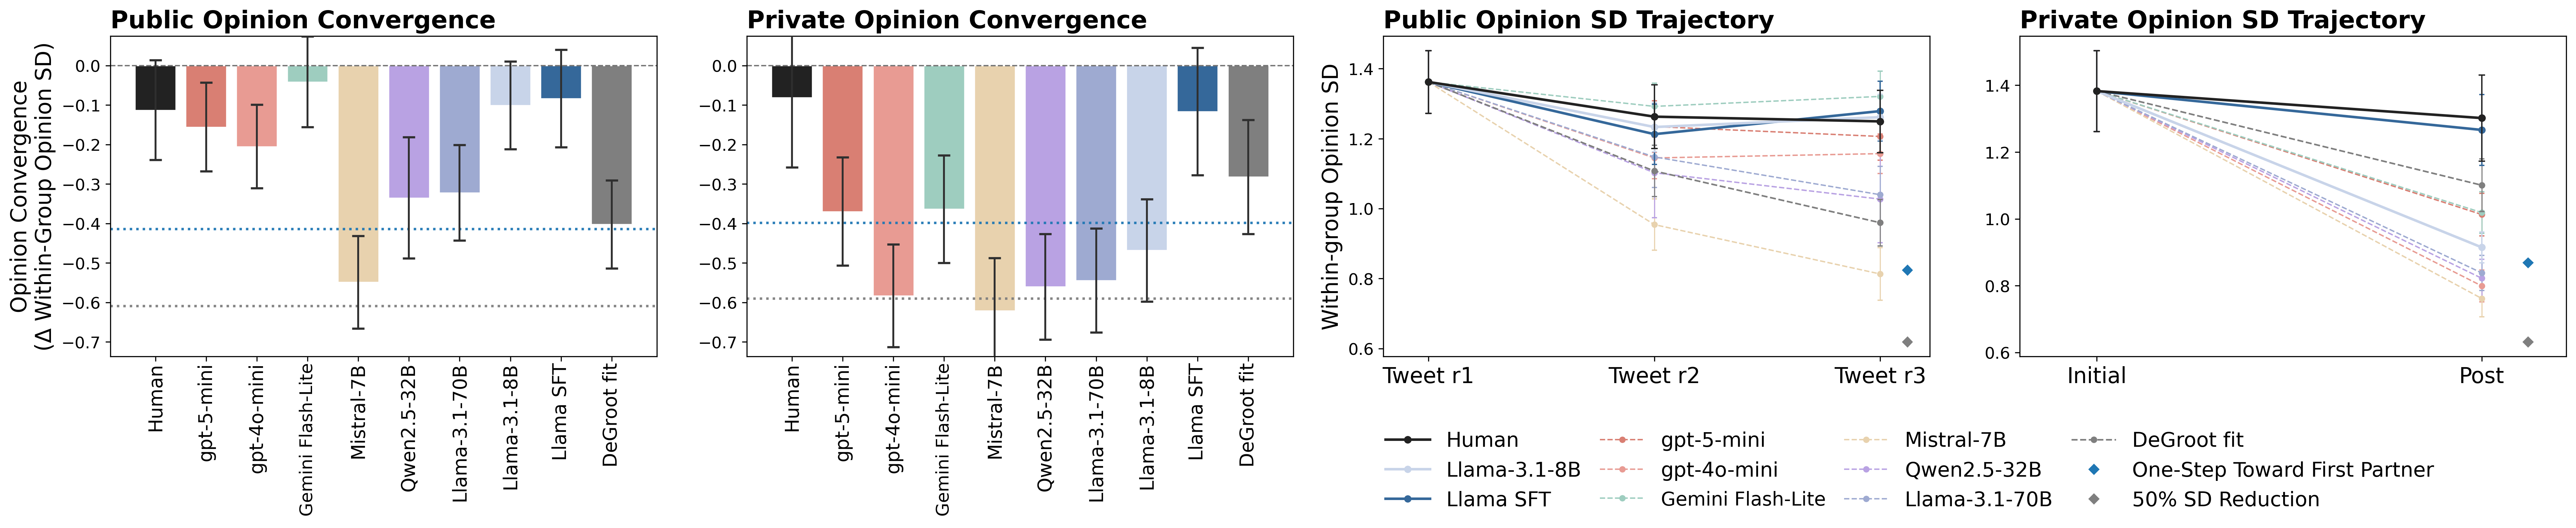

Source data for this figure (header and first rows):
panel, model, model_label, mean_delta_sd, raw_mean_delta_sd, bootstrap_or_delta_se, anchored_to_human, partition, simulation_version, step, mean_sd, se, raw_mean_sd, raw_se
public_convergence, human, Human, -0.1126, -0.1126, 0.1264, False, topic_test, v0, , , , , 
public_convergence, gpt-5-mini, gpt-5-mini, -0.1556, -0.1093, 0.1123, True, topic_test, v0, , , , , 
public_convergence, gpt-4o-mini-2024-07-18, gpt-4o-mini, -0.2048, -0.1606, 0.1061, True, topic_test, v0, , , , , 
public_convergence, gemini-2.5-flash-lite, Gemini-2.5-Flash-Lite, -0.04124, -0.02569, 0.1149, True, topic_test, v0, , , , , 
public_convergence, Mistral-7B-Instruct-v0.3, Mistral-7B, -0.5487, -0.5713, 0.1171, True, topic_test, v0, , , , , 
public_convergence, Qwen2.5-32B-Instruct, Qwen2.5-32B, -0.3348, -0.3154, 0.1537, True, topic_test, v0, , , , , 
public_convergence, Llama-3.1-70B-Instruct, Llama-3.1-70B, -0.3222, -0.2423, 0.121, True, topic_test, v0, , , , , 
public_convergence, Llama-3.1-8B-Instruct, Llama-3.1-8B, -0.1005, -0.08476, 0.1109, True, topic_test, v0, , , , , 
public_convergence, ft:Llama-3.1-8B-Instruct-SFT-20260608-bd…, Llama SFT (topic), -0.08318, -0.05358, 0.1237, True, topic_test, v0, , , , , 
public_convergence, DeGroot fit, DeGroot fit, -0.4022, -0.3688, 0.1115, True, topic_test, v0, , , , , 
public_convergence_reference, One-Step Toward First Partner, One-Step Toward First Partner, -0.4141, , nan, , topic_test, v0, , , , , 
public_convergence_reference, 50% SD Reduction, 50% SD Reduction, -0.6093, , nan, , topic_test, v0, , , , , 
private_convergence, human, Human, -0.08074, -0.08074, 0.1769, False, topic_test, v0, , , , , 
private_convergence, gpt-5-mini, gpt-5-mini, -0.3694, -0.392, 0.1368, True, topic_test, v0, , , , , 
private_convergence, gpt-4o-mini-2024-07-18, gpt-4o-mini, -0.5831, -0.6122, 0.1301, True, topic_test, v0, , , , , 
private_convergence, gemini-2.5-flash-lite, Gemini-2.5-Flash-Lite, -0.3635, -0.3486, 0.1361, True, topic_test, v0, , , , , 
private_convergence, Mistral-7B-Instruct-v0.3, Mistral-7B, -0.6208, -0.6459, 0.133, True, topic_test, v0, , , , , 
private_convergence, Qwen2.5-32B-Instruct, Qwen2.5-32B, -0.5602, -0.5811, 0.1336, True, topic_test, v0, , , , , 
private_convergence, Llama-3.1-70B-Instruct, Llama-3.1-70B, -0.5443, -0.5337, 0.1319, True, topic_test, v0, , , , , 
private_convergence, Llama-3.1-8B-Instruct, Llama-3.1-8B, -0.4677, -0.508, 0.1296, True, topic_test, v0, , , , , 
private_convergence, ft:Llama-3.1-8B-Instruct-SFT-20260608-bd…, Llama SFT (topic), -0.1163, -0.01254, 0.1611, True, topic_test, v0, , , , , 
private_convergence, DeGroot fit, DeGroot fit, -0.2817, -0.256, 0.1444, True, topic_test, v0, , , , , 
private_convergence_reference, One-Step Toward First Partner, One-Step Toward First Partner, -0.3985, , nan, , topic_test, v0, , , , , 
private_convergence_reference, 50% SD Reduction, 50% SD Reduction, -0.59, , nan, , topic_test, v0, , , , , 
public_trajectory, human, Human, , , , False, topic_test, v0, Tweet r1, 1.362, 0.08962, 1.362, 0.08962
public_trajectory, human, Human, , , , False, topic_test, v0, Tweet r2, 1.263, 0.09079, 1.263, 0.09079
public_trajectory, human, Human, , , , False, topic_test, v0, Tweet r3, 1.249, 0.08911, 1.249, 0.08911
public_trajectory, gpt-5-mini, gpt-5-mini, , , , True, topic_test, v0, Tweet r1, 1.362, 0.08962, 1.316, 0.1003
public_trajectory, gpt-5-mini, gpt-5-mini, , , , False, topic_test, v0, Tweet r2, 1.235, 0.07377, 1.235, 0.07377
public_trajectory, gpt-5-mini, gpt-5-mini, , , , False, topic_test, v0, Tweet r3, 1.206, 0.06766, 1.206, 0.06766
public_trajectory, gpt-4o-mini-2024-07-18, gpt-4o-mini, , , , True, topic_test, v0, Tweet r1, 1.362, 0.08962, 1.318, 0.08544
public_trajectory, gpt-4o-mini-2024-07-18, gpt-4o-mini, , , , False, topic_test, v0, Tweet r2, 1.145, 0.05933, 1.145, 0.05933
public_trajectory, gpt-4o-mini-2024-07-18, gpt-4o-mini, , , , False, topic_test, v0, Tweet r3, 1.157, 0.05684, 1.157, 0.05684
public_trajectory, gemini-2.5-flash-lite, Gemini-2.5-Flash-Lite, , , , True, topic_test, v0, Tweet r1, 1.362, 0.08962, 1.346, 0.08605
public_trajectory, gemini-2.5-flash-lite, Gemini-2.5-Flash-Lite, , , , False, topic_test, v0, Tweet r2, 1.292, 0.06607, 1.292, 0.06607
public_trajectory, gemini-2.5-flash-lite, Gemini-2.5-Flash-Lite, , , , False, topic_test, v0, Tweet r3, 1.321, 0.07193, 1.321, 0.07193
public_trajectory, Mistral-7B-Instruct-v0.3, Mistral-7B, , , , True, topic_test, v0, Tweet r1, 1.362, 0.08962, 1.384, 0.0902
public_trajectory, Mistral-7B-Instruct-v0.3, Mistral-7B, , , , False, topic_test, v0, Tweet r2, 0.9543, 0.07321, 0.9543, 0.07321
public_trajectory, Mistral-7B-Instruct-v0.3, Mistral-7B, , , , False, topic_test, v0, Tweet r3, 0.8132, 0.07542, 0.8132, 0.07542
public_trajectory, Qwen2.5-32B-Instruct, Qwen2.5-32B, , , , True, topic_test, v0, Tweet r1, 1.362, 0.08962, 1.343, 0.1312
public_trajectory, Qwen2.5-32B-Instruct, Qwen2.5-32B, , , , False, topic_test, v0, Tweet r2, 1.103, 0.1283, 1.103, 0.1283
public_trajectory, Qwen2.5-32B-Instruct, Qwen2.5-32B, , , , False, topic_test, v0, Tweet r3, 1.027, 0.1248, 1.027, 0.1248
public_trajectory, Llama-3.1-70B-Instruct, Llama-3.1-70B, , , , True, topic_test, v0, Tweet r1, 1.362, 0.08962, 1.282, 0.1121
public_trajectory, Llama-3.1-70B-Instruct, Llama-3.1-70B, , , , False, topic_test, v0, Tweet r2, 1.148, 0.0873, 1.148, 0.0873
public_trajectory, Llama-3.1-70B-Instruct, Llama-3.1-70B, , , , False, topic_test, v0, Tweet r3, 1.04, 0.08134, 1.04, 0.08134
public_trajectory, Llama-3.1-8B-Instruct, Llama-3.1-8B, , , , True, topic_test, v0, Tweet r1, 1.362, 0.08962, 1.346, 0.1108
public_trajectory, Llama-3.1-8B-Instruct, Llama-3.1-8B, , , , False, topic_test, v0, Tweet r2, 1.233, 0.0707, 1.233, 0.0707
public_trajectory, Llama-3.1-8B-Instruct, Llama-3.1-8B, , , , False, topic_test, v0, Tweet r3, 1.261, 0.06533, 1.261, 0.06533
public_trajectory, ft:Llama-3.1-8B-Instruct-SFT-20260608-bd…, Llama SFT (topic), , , , True, topic_test, v0, Tweet r1, 1.362, 0.08962, 1.332, 0.09188
public_trajectory, ft:Llama-3.1-8B-Instruct-SFT-20260608-bd…, Llama SFT (topic), , , , False, topic_test, v0, Tweet r2, 1.213, 0.08659, 1.213, 0.08659
public_trajectory, ft:Llama-3.1-8B-Instruct-SFT-20260608-bd…, Llama SFT (topic), , , , False, topic_test, v0, Tweet r3, 1.279, 0.08528, 1.279, 0.08528
public_trajectory, DeGroot fit, DeGroot fit, , , , True, topic_test, v0, Tweet r1, 1.362, 0.08962, 1.328, 0.08687
public_trajectory, DeGroot fit, DeGroot fit, , , , False, topic_test, v0, Tweet r2, 1.108, 0.07343, 1.108, 0.07343
public_trajectory, DeGroot fit, DeGroot fit, , , , False, topic_test, v0, Tweet r3, 0.9597, 0.06632, 0.9597, 0.06632
public_trajectory_reference, One-Step Toward First Partner, One-Step Toward First Partner, , , , , topic_test, v0, Tweet r3, 0.8244, nan, , 
public_trajectory_reference, 50% SD Reduction, 50% SD Reduction, , , , , topic_test, v0, Tweet r3, 0.6192, nan, , 
private_trajectory, human, Human, , , , False, topic_test, v0, Initial, 1.383, 0.121, 1.383, 0.121
private_trajectory, human, Human, , , , False, topic_test, v0, Post, 1.302, 0.129, 1.302, 0.129
private_trajectory, gpt-5-mini, gpt-5-mini, , , , True, topic_test, v0, Initial, 1.383, 0.121, 1.405, 0.08411
private_trajectory, gpt-5-mini, gpt-5-mini, , , , False, topic_test, v0, Post, 1.013, 0.06367, 1.013, 0.06367
... 18 more rows
